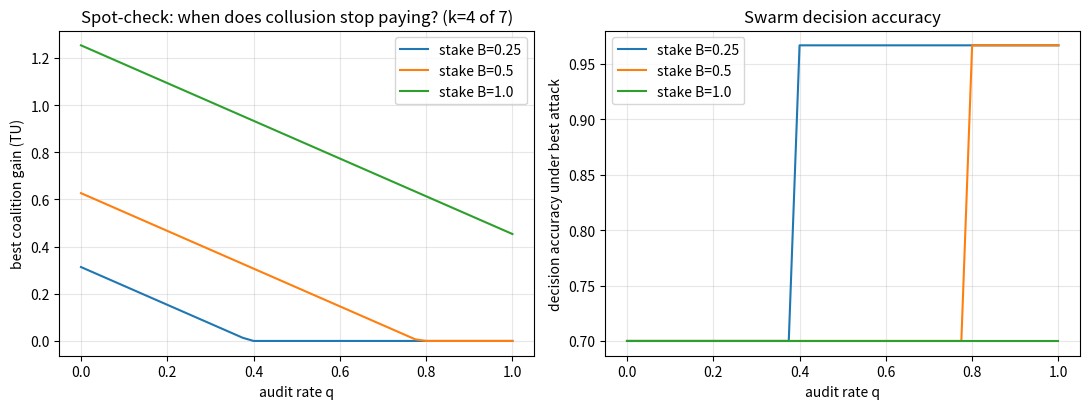

Generate this figure with matplotlib:
"""
Coalition-attack test harness for honest-reporting mechanisms in an agent swarm.

Setting
-------
N agents evaluate one AI model. The true state is DANGER (1) with prior P_DANGER,
else SAFE (0). Each agent sees a private signal that is correct with prob ACC.
Agents report 0/1. The swarm's decision is majority vote.

A coalition (agents 0..k-1) may also hold a misaligned stake B: each member gets
+B utility whenever the swarm decides SAFE (e.g. they want the model deployed).

Each coalition member picks a reporting strategy (signal -> report):
  T = truthful, S = always "safe", D = always "danger", F = flip.
Non-members are truthful. Everything is computed exactly by enumerating all
2 * 2^N (truth, signals) worlds - no Monte Carlo noise.

A joint deviation is
  * GSP-violating  : every member >= truthful utility, at least one strictly >
  * TU-violating   : total coalition utility rises (members can share side payments)

Mechanisms
----------
  PP        output-agreement peer prediction: paid fraction of peers you agree with
  SPOT(q)   audit each report w.p. q; +1 if it matches ground truth, -PENALTY if not
  PP+WB(W)  peer prediction + whistleblower: any coalition member may defect,
            report truthfully and collect bounty W; an attack only "succeeds" if it
            is profitable AND no member wants to defect
"""
import itertools
import numpy as np
import matplotlib
matplotlib.use("Agg")
import matplotlib.pyplot as plt

N, P_DANGER, ACC, PENALTY = 7, 0.3, 0.8, 1.0
EPS = 1e-9

# ---- enumerate worlds ----------------------------------------------------
SIGS = np.array(list(itertools.product([0, 1], repeat=N)))          # (128, N)
WORLDS = []                                                          # (truth, prob vector)
for truth in (0, 1):
    correct = (SIGS == truth)
    p = np.prod(np.where(correct, ACC, 1 - ACC), axis=1)
    WORLDS.append((truth, p * (P_DANGER if truth else 1 - P_DANGER)))

STRATS = {"T": lambda s: s, "S": lambda s: np.zeros_like(s),
          "D": lambda s: np.ones_like(s), "F": lambda s: 1 - s}


def reports_for(profile):
    """profile: list of strategy letters for agents 0..k-1; rest truthful."""
    R = SIGS.copy()
    for i, st in enumerate(profile):
        R[:, i] = STRATS[st](SIGS[:, i])
    return R


def pay_pp(R, truth):
    agree = (R[:, :, None] == R[:, None, :]).sum(axis=2) - 1
    return agree / (N - 1)


def pay_spot(q):
    def f(R, truth):
        return q * np.where(R == truth, 1.0, -PENALTY)
    return f


def utilities(profile, payfn, B):
    """Expected utility of every agent, plus prob the swarm decision is correct."""
    R = reports_for(profile)
    U, acc = np.zeros(N), 0.0
    k = len(profile)
    for truth, p in WORLDS:
        pay = payfn(R, truth)
        decide_safe = (R.sum(axis=1) <= N // 2)
        stake = np.zeros_like(pay)
        stake[:, :k] = B * decide_safe[:, None]
        U += p @ (pay + stake)
        acc += p @ ((~decide_safe).astype(int) == truth)
    return U, acc


def attack(payfn, k, B, wb=None, exhaustive=True):
    """Search coalition deviations. Returns best attack by total coalition gain."""
    base = ["T"] * k
    U0, acc0 = utilities(base, payfn, B)
    profiles = (itertools.product("TSDF", repeat=k) if exhaustive
                else ([s] * k for s in "TSDF"))
    best = dict(gsp=False, tu=False, gain=0.0, profile="T" * k, acc=acc0, acc0=acc0)
    for prof in profiles:
        prof = list(prof)
        if prof == base:
            continue
        U, acc = utilities(prof, payfn, B)
        d = U[:k] - U0[:k]
        if wb is not None:                      # whistleblower stability check
            stable = True
            for i in range(k):
                if prof[i] == "T":
                    continue
                alt = prof.copy(); alt[i] = "T"
                Ud, _ = utilities(alt, payfn, B)
                if Ud[i] + wb > U[i] + EPS:      # member i would rather defect
                    stable = False; break
            if not stable:
                continue
        gsp = (d >= -EPS).all() and (d > EPS).any()
        tu = d.sum() > EPS
        if tu and d.sum() > best["gain"]:
            best.update(gsp=bool(gsp), tu=True, gain=float(d.sum()),
                        profile="".join(prof), acc=acc)
        elif gsp and not best["tu"]:
            best.update(gsp=True, profile="".join(prof), acc=acc)
    return best


def report(name, payfn, B, wb=None):
    print(f"\n=== {name}   (stake B={B}) ===")
    print(f"{'k':>2} {'GSP broken':>11} {'TU broken':>10} {'gain':>7} {'attack':>9} "
          f"{'accuracy':>16}")
    for k in range(1, N + 1):
        r = attack(payfn, k, B, wb, exhaustive=(k <= 4))
        print(f"{k:>2} {str(r['gsp']):>11} {str(r['tu']):>10} {r['gain']:7.3f} "
              f"{r['profile']:>9} {r['acc0']:.3f} -> {r['acc']:.3f}")


if __name__ == "__main__":
    print(__doc__)
    print("(k<=4: exhaustive over all 4^k strategy profiles; k>=5: symmetric profiles)")

    # 1. Pure mechanisms, no misaligned stake
    report("Peer prediction", pay_pp, B=0.0)
    report("Spot-check q=0.2", pay_spot(0.2), B=0.0)

    # 2. With a misaligned stake in "safe"
    report("Peer prediction", pay_pp, B=0.5)
    report("Spot-check q=0.2", pay_spot(0.2), B=0.5)
    report("Spot-check q=0.6", pay_spot(0.6), B=0.5)
    report("Peer prediction + whistleblower W=1", pay_pp, B=0.5, wb=1.0)

    # 3. Sweep: total coalition gain vs audit rate (coalition of 4 = majority)
    qs = np.linspace(0, 1, 41)
    fig, axes = plt.subplots(1, 2, figsize=(11, 4.2))
    for B in (0.25, 0.5, 1.0):
        gains, accs = [], []
        for q in qs:
            r = attack(pay_spot(q), 4, B, exhaustive=False)
            gains.append(r["gain"]); accs.append(r["acc"])
        axes[0].plot(qs, gains, label=f"stake B={B}")
        axes[1].plot(qs, accs, label=f"stake B={B}")
    axes[0].set(xlabel="audit rate q", ylabel="best coalition gain (TU)",
                title="Spot-check: when does collusion stop paying? (k=4 of 7)")
    axes[1].set(xlabel="audit rate q", ylabel="decision accuracy under best attack",
                title="Swarm decision accuracy")
    for ax in axes:
        ax.grid(alpha=.3); ax.legend()
    plt.tight_layout()
    plt.savefig("audit_sweep.png", dpi=130)
    print("\nSaved audit_sweep.png")
